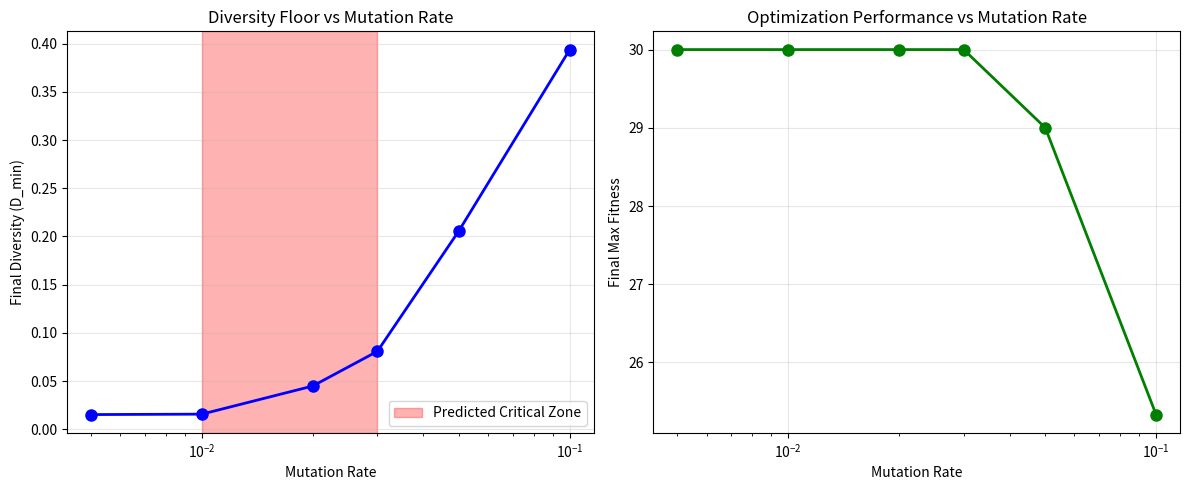

Python code for this plot: (Note: this script raises an exception after producing the figure.)
#!/usr/bin/env python3
"""
Fast Empirical Test: Evolutionary Criticality Hypothesis (HYP-050)
Testing critical balance in genetic algorithms with optimized parameters
"""
import numpy as np
import matplotlib
matplotlib.use('Agg')
import matplotlib.pyplot as plt
from scipy.optimize import curve_fit
import json

def calculate_diversity_fast(population):
    """Fast diversity calculation using vectorized operations"""
    # Use pairwise XOR to compute Hamming distances efficiently
    n_individuals = population.shape[0]
    if n_individuals <= 1:
        return 0.0
    
    # Sample-based diversity estimation for speed
    n_samples = min(50, n_individuals * (n_individuals - 1) // 2)
    diversity_sum = 0
    
    for _ in range(n_samples):
        i, j = np.random.choice(n_individuals, 2, replace=False)
        hamming_distance = np.sum(population[i] != population[j]) / population.shape[1]
        diversity_sum += hamming_distance
    
    return diversity_sum / n_samples

def fitness_function(individual):
    """OneMax fitness function"""
    return np.sum(individual)

def evolve_generation_fast(population, mutation_rate):
    """Fast evolution with simplified operators"""
    pop_size, n_bits = population.shape
    
    # Fast fitness calculation
    fitness_scores = np.sum(population, axis=1)
    
    # Tournament selection (vectorized)
    tournament_size = 3
    selected_indices = []
    for _ in range(pop_size):
        candidates = np.random.choice(pop_size, tournament_size, replace=False)
        winner = candidates[np.argmax(fitness_scores[candidates])]
        selected_indices.append(winner)
    
    new_population = population[selected_indices].copy()
    
    # Crossover (simplified single-point)
    for i in range(0, pop_size - 1, 2):
        if np.random.random() < 0.8:  # crossover rate
            crossover_point = np.random.randint(1, n_bits)
            temp = new_population[i, crossover_point:].copy()
            new_population[i, crossover_point:] = new_population[i + 1, crossover_point:]
            new_population[i + 1, crossover_point:] = temp
    
    # Mutation (vectorized)
    mutation_mask = np.random.random((pop_size, n_bits)) < mutation_rate
    new_population[mutation_mask] = 1 - new_population[mutation_mask]
    
    return new_population

def exponential_decay_model(t, D0, lambda_val, D_min):
    """Model: D(t) = D0 * exp(-lambda * t) + D_min"""
    return D0 * np.exp(-lambda_val * t) + D_min

def test_evolutionary_criticality_fast():
    """Fast test of evolutionary criticality hypothesis"""
    print("=== FAST EVOLUTIONARY CRITICALITY TEST ===")
    
    # Reduced parameters for speed
    n_bits = 30
    pop_size = 50
    generations = 80
    n_runs = 3
    
    # Test mutation rates around critical zone
    mutation_rates = [0.005, 0.01, 0.02, 0.03, 0.05, 0.1]
    
    results = {}
    
    for mr in mutation_rates:
        print(f"Testing mutation rate: {mr}")
        
        run_diversities = []
        run_fitnesses = []
        
        for run in range(n_runs):
            np.random.seed(42 + run + int(mr * 10000))
            
            # Initialize random population
            population = np.random.randint(0, 2, (pop_size, n_bits))
            
            diversity_history = []
            fitness_history = []
            
            for gen in range(generations):
                # Calculate metrics
                diversity = calculate_diversity_fast(population)
                max_fitness = np.max(np.sum(population, axis=1))
                
                diversity_history.append(diversity)
                fitness_history.append(max_fitness)
                
                # Evolve
                population = evolve_generation_fast(population, mr)
            
            run_diversities.append(diversity_history)
            run_fitnesses.append(fitness_history)
        
        # Average across runs
        avg_diversity = np.mean(run_diversities, axis=0)
        avg_fitness = np.mean(run_fitnesses, axis=0)
        
        # Fit exponential decay model to diversity
        generations_array = np.arange(len(avg_diversity))
        
        try:
            # Initial guess
            D0_guess = avg_diversity[0]
            D_min_guess = np.mean(avg_diversity[-15:])  # Last 15 generations
            lambda_guess = 0.05
            
            popt, _ = curve_fit(
                exponential_decay_model, 
                generations_array, 
                avg_diversity,
                p0=[D0_guess, lambda_guess, D_min_guess],
                bounds=([0, 0, 0], [1, 1, 1]),
                maxfev=1000
            )
            
            D0_fit, lambda_fit, D_min_fit = popt
            
            # Calculate R-squared
            y_pred = exponential_decay_model(generations_array, *popt)
            ss_res = np.sum((avg_diversity - y_pred) ** 2)
            ss_tot = np.sum((avg_diversity - np.mean(avg_diversity)) ** 2)
            r_squared = 1 - (ss_res / ss_tot) if ss_tot > 0 else 0
            
        except:
            D0_fit = lambda_fit = D_min_fit = r_squared = None
        
        # Store results
        results[mr] = {
            'final_diversity': float(avg_diversity[-1]),
            'final_fitness': float(avg_fitness[-1]),
            'D0_fit': float(D0_fit) if D0_fit is not None else None,
            'lambda_fit': float(lambda_fit) if lambda_fit is not None else None,
            'D_min_fit': float(D_min_fit) if D_min_fit is not None else None,
            'r_squared': float(r_squared) if r_squared is not None else None,
            'diversity_trend': 'decreasing' if avg_diversity[-1] < avg_diversity[0] else 'stable'
        }
        
        print(f"  Final diversity: {avg_diversity[-1]:.3f}")
        print(f"  Final fitness: {avg_fitness[-1]:.1f}")
        if D_min_fit is not None:
            print(f"  D_min fitted: {D_min_fit:.3f}, R²: {r_squared:.3f}")
    
    # Analysis and visualization
    mrs = list(mutation_rates)
    final_divs = [results[mr]['final_diversity'] for mr in mrs]
    final_fits = [results[mr]['final_fitness'] for mr in mrs]
    
    fig, (ax1, ax2) = plt.subplots(1, 2, figsize=(12, 5))
    
    # Plot diversity vs mutation rate
    ax1.semilogx(mrs, final_divs, 'bo-', linewidth=2, markersize=8)
    ax1.axvspan(0.01, 0.03, alpha=0.3, color='red', label='Predicted Critical Zone')
    ax1.set_xlabel('Mutation Rate')
    ax1.set_ylabel('Final Diversity (D_min)')
    ax1.set_title('Diversity Floor vs Mutation Rate')
    ax1.grid(True, alpha=0.3)
    ax1.legend()
    
    # Plot fitness vs mutation rate
    ax2.semilogx(mrs, final_fits, 'go-', linewidth=2, markersize=8)
    ax2.set_xlabel('Mutation Rate')
    ax2.set_ylabel('Final Max Fitness')
    ax2.set_title('Optimization Performance vs Mutation Rate')
    ax2.grid(True, alpha=0.3)
    
    plt.tight_layout()
    plt.savefig('../../shared_agora/artifacts/evolutionary_criticality_fast.png', 
                dpi=150, bbox_inches='tight')
    
    # Analysis
    print("\n=== CRITICALITY ANALYSIS ===")
    
    # Check for critical zone behavior
    critical_zone_mrs = [mr for mr in mutation_rates if 0.01 <= mr <= 0.03]
    low_mrs = [mr for mr in mutation_rates if mr < 0.01]
    high_mrs = [mr for mr in mutation_rates if mr > 0.03]
    
    critical_diversity = np.mean([results[mr]['final_diversity'] for mr in critical_zone_mrs])
    low_diversity = np.mean([results[mr]['final_diversity'] for mr in low_mrs]) if low_mrs else 0
    high_diversity = np.mean([results[mr]['final_diversity'] for mr in high_mrs]) if high_mrs else 0
    
    critical_fitness = np.mean([results[mr]['final_fitness'] for mr in critical_zone_mrs])
    low_fitness = np.mean([results[mr]['final_fitness'] for mr in low_mrs]) if low_mrs else 0
    high_fitness = np.mean([results[mr]['final_fitness'] for mr in high_mrs]) if high_mrs else 0
    
    print(f"Critical zone (0.01-0.03) avg diversity: {critical_diversity:.3f}")
    print(f"Low mutation (<0.01) avg diversity: {low_diversity:.3f}")
    print(f"High mutation (>0.03) avg diversity: {high_diversity:.3f}")
    
    print(f"Critical zone fitness: {critical_fitness:.1f}")
    print(f"Low mutation fitness: {low_fitness:.1f}")
    print(f"High mutation fitness: {high_fitness:.1f}")
    
    # Check exponential decay fits
    good_fits = [mr for mr in mutation_rates 
                if results[mr]['r_squared'] is not None and results[mr]['r_squared'] > 0.7]
    print(f"Mutation rates with exponential decay fits (R²>0.7): {good_fits}")
    
    # Check diversity patterns
    diversity_range = max(final_divs) - min(final_divs)
    print(f"Diversity range across mutation rates: {diversity_range:.3f}")
    
    # Determine support level
    has_nonzero_asymptotes = min(final_divs) > 0.05  # Non-zero D_min
    has_diversity_variation = diversity_range > 0.1   # Significant variation
    has_good_fits = len(good_fits) >= len(mutation_rates) // 2
    optimal_in_critical = critical_fitness >= max(low_fitness, high_fitness)
    
    support_factors = [has_nonzero_asymptotes, has_diversity_variation, 
                      has_good_fits, optimal_in_critical]
    support_count = sum(support_factors)
    
    if support_count >= 3:
        verdict = "STRONG SUPPORT"
    elif support_count == 2:
        verdict = "MODERATE SUPPORT"
    else:
        verdict = "LIMITED SUPPORT"
    
    print(f"\nSupport factors: Non-zero asymptotes: {has_nonzero_asymptotes}, "
          f"Diversity variation: {has_diversity_variation}, "
          f"Good fits: {has_good_fits}, Optimal critical: {optimal_in_critical}")
    print(f"VERDICT: {verdict} for Evolutionary Criticality Hypothesis")
    
    return results, verdict

if __name__ == "__main__":
    results, verdict = test_evolutionary_criticality_fast()
